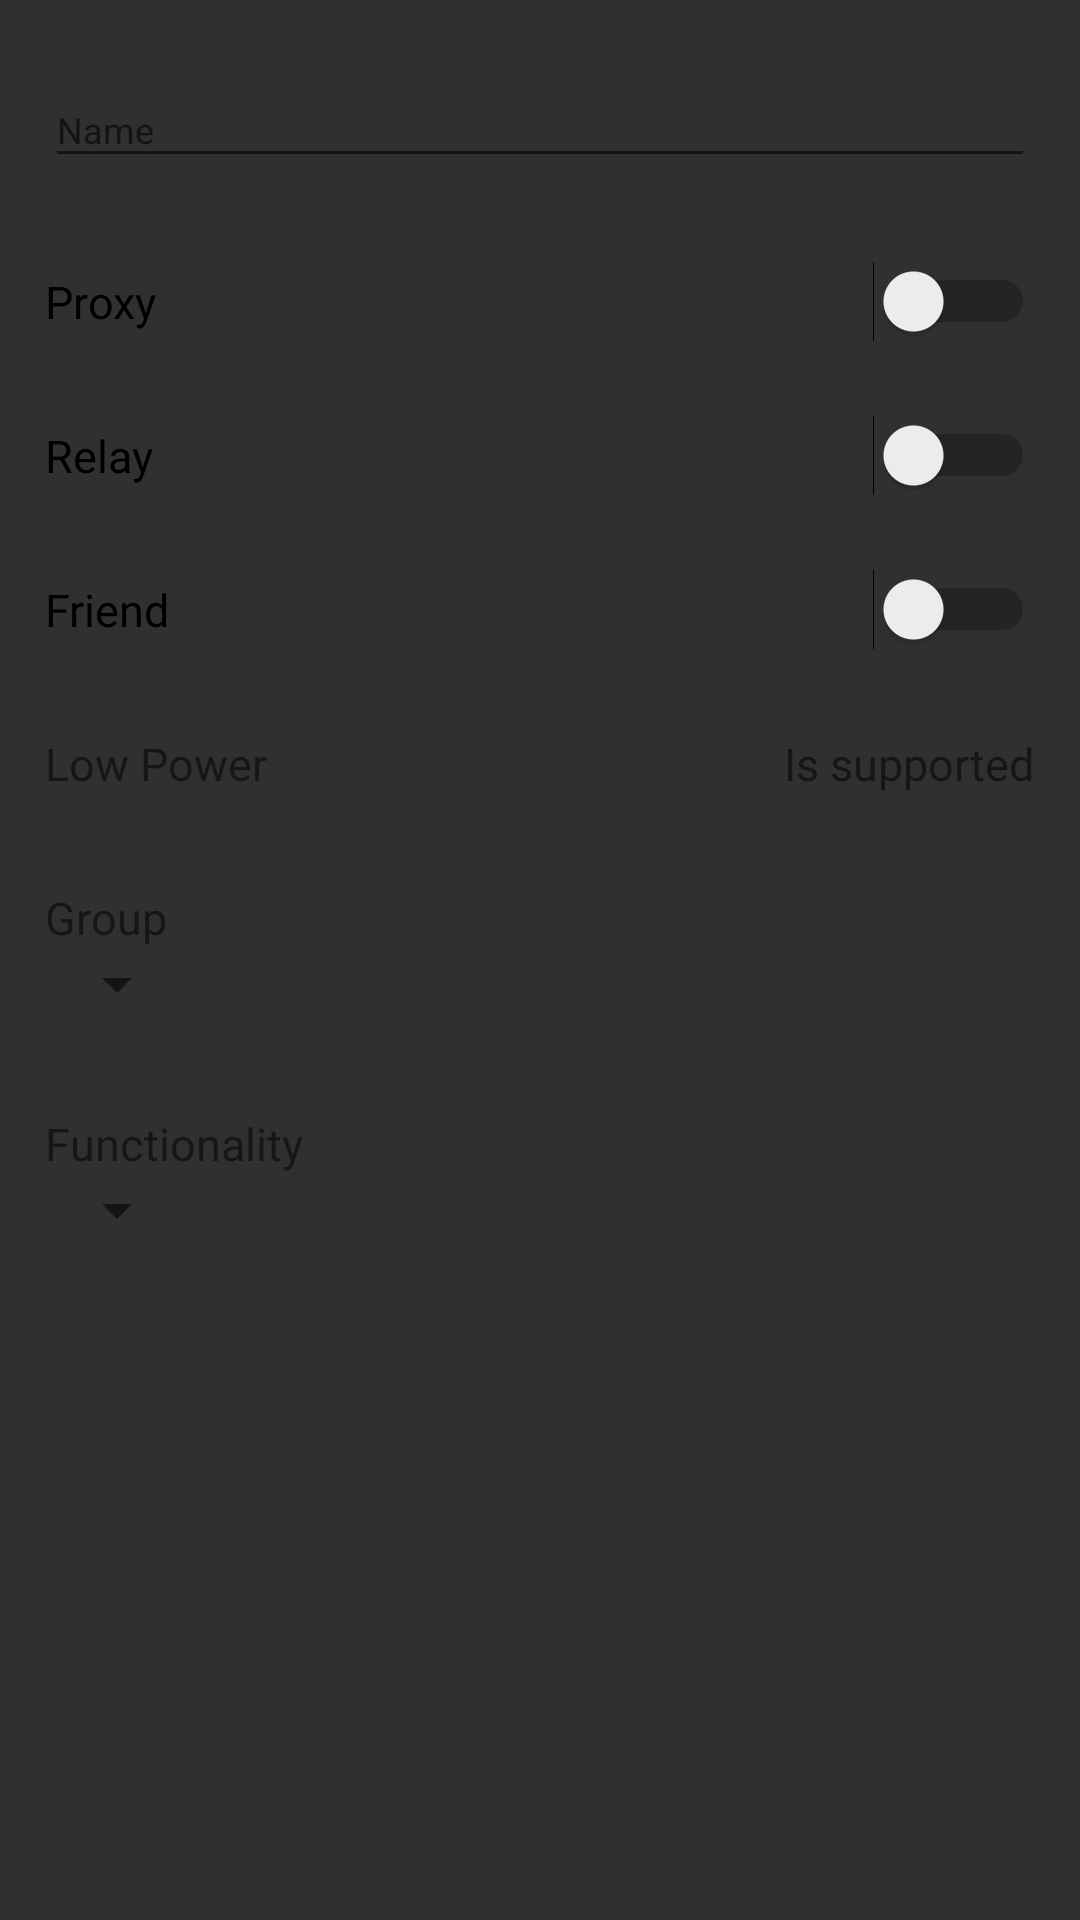

Android layout source for this screen:
<!-- AndroidManifest.xml: application theme AppTheme -->
<!-- res/layout/dialog_device_config.xml -->
<?xml version="1.0" encoding="utf-8"?>
<LinearLayout xmlns:android="http://schemas.android.com/apk/res/android"
    android:layout_width="match_parent"
    android:layout_height="wrap_content"
    android:orientation="vertical"
    android:theme="@style/AppTheme.Light">

    <android.support.design.widget.TextInputLayout
        android:id="@+id/device_name_text_input"
        android:layout_width="match_parent"
        android:layout_height="wrap_content"
        android:padding="@dimen/dialog_config_item_padding">

        <EditText
            android:id="@+id/device_name"
            android:layout_width="match_parent"
            android:layout_height="wrap_content"
            android:hint="@string/device_dialog_config_name_label"
            android:imeOptions="actionDone"
            android:inputType="text"
            android:textSize="@dimen/dialog_value_size" />

    </android.support.design.widget.TextInputLayout>

    <View
        android:layout_width="match_parent"
        android:layout_height="@dimen/dialog_separator_height"
        android:foreground="@color/dialog_device_config_separator" />

    <Switch
        android:id="@+id/sw_proxy"
        android:layout_width="match_parent"
        android:layout_height="wrap_content"
        android:padding="@dimen/dialog_config_item_padding"
        android:text="@string/device_dialog_config_proxy_label"
        android:textSize="@dimen/dialog_label_size" />

    <View
        android:layout_width="match_parent"
        android:layout_height="@dimen/dialog_separator_height"
        android:foreground="@color/dialog_device_config_separator" />

    <Switch
        android:id="@+id/sw_relay"
        android:layout_width="match_parent"
        android:layout_height="wrap_content"
        android:padding="@dimen/dialog_config_item_padding"
        android:text="@string/device_dialog_config_relay_label"
        android:textSize="@dimen/dialog_label_size" />

    <View
        android:layout_width="match_parent"
        android:layout_height="@dimen/dialog_separator_height"
        android:foreground="@color/dialog_device_config_separator" />

    <Switch
        android:id="@+id/sw_friend"
        android:layout_width="match_parent"
        android:layout_height="wrap_content"
        android:padding="@dimen/dialog_config_item_padding"
        android:text="@string/device_dialog_config_friend_label"
        android:textSize="@dimen/dialog_label_size" />

    <LinearLayout
        android:id="@+id/low_power_container"
        android:layout_width="match_parent"
        android:layout_height="wrap_content"
        android:orientation="vertical">

        <View
            android:layout_width="match_parent"
            android:layout_height="@dimen/dialog_separator_height"
            android:foreground="@color/dialog_device_config_separator" />

        <RelativeLayout
            android:layout_width="match_parent"
            android:layout_height="wrap_content"
            android:orientation="horizontal"
            android:padding="@dimen/dialog_config_item_padding">

            <TextView
                android:layout_width="wrap_content"
                android:layout_height="wrap_content"
                android:layout_alignParentStart="true"
                android:text="@string/device_dialog_config_low_power_label"
                android:textSize="@dimen/dialog_label_size" />

            <TextView
                android:layout_width="wrap_content"
                android:layout_height="wrap_content"
                android:layout_alignParentEnd="true"
                android:text="@string/device_dialog_config_low_power_supported"
                android:textSize="@dimen/dialog_label_size" />
        </RelativeLayout>

    </LinearLayout>

    <View
        android:layout_width="match_parent"
        android:layout_height="@dimen/dialog_separator_height"
        android:foreground="@color/dialog_device_config_separator" />

    <LinearLayout
        android:layout_width="match_parent"
        android:layout_height="wrap_content"
        android:orientation="vertical"
        android:padding="@dimen/dialog_config_item_padding">

        <TextView
            android:layout_width="match_parent"
            android:layout_height="wrap_content"
            android:text="@string/device_dialog_config_group_label"
            android:textSize="@dimen/dialog_label_size" />

        <Spinner
            android:id="@+id/sp_group"
            android:layout_width="wrap_content"
            android:layout_height="wrap_content"
            android:textSize="@dimen/dialog_value_size" />
    </LinearLayout>

    <View
        android:layout_width="match_parent"
        android:layout_height="@dimen/dialog_separator_height"
        android:foreground="@color/dialog_device_config_separator" />

    <LinearLayout
        android:layout_width="match_parent"
        android:layout_height="wrap_content"
        android:orientation="vertical"
        android:padding="@dimen/dialog_config_item_padding">

        <TextView
            android:layout_width="match_parent"
            android:layout_height="wrap_content"
            android:text="@string/device_dialog_config_functionality_label"
            android:textSize="@dimen/dialog_label_size" />

        <Spinner
            android:id="@+id/sp_functionality"
            android:layout_width="wrap_content"
            android:layout_height="wrap_content"
            android:textSize="@dimen/dialog_value_size" />
    </LinearLayout>

    <View
        android:layout_width="match_parent"
        android:layout_height="@dimen/dialog_separator_height"
        android:foreground="@color/dialog_device_config_separator"
        android:padding="@dimen/dialog_item_padding" />

</LinearLayout>
<!-- resources referenced by this layout -->
<resources>
  <color name="dialog_device_config_separator">#bbbbbb</color>
  <dimen name="dialog_config_item_padding">15dp</dimen>
  <dimen name="dialog_item_padding">5dp</dimen>
  <dimen name="dialog_label_size">15sp</dimen>
  <dimen name="dialog_separator_height">1dp</dimen>
  <dimen name="dialog_value_size">12sp</dimen>
  <string name="device_dialog_config_friend_label">Friend</string>
  <string name="device_dialog_config_functionality_label">Functionality</string>
  <string name="device_dialog_config_group_label">Group</string>
  <string name="device_dialog_config_low_power_label">Low Power</string>
  <string name="device_dialog_config_low_power_supported">Is supported</string>
  <string name="device_dialog_config_name_label">Name</string>
  <string name="device_dialog_config_proxy_label">Proxy</string>
  <string name="device_dialog_config_relay_label">Relay</string>
  <style name="AppTheme.Light" parent="Theme.AppCompat.Light">
          <item name="colorPrimary">@color/alizarin_crimson</item>
          <item name="colorPrimaryDark">@color/alizarin_crimson_darker</item>
          <item name="colorAccent">@color/alizarin_crimson</item>
          <item name="windowActionBar">false</item>
          <item name="windowNoTitle">true</item>
      </style>
  <style name="AppTheme" parent="Theme.AppCompat">
          
          <item name="actionModeBackground">@color/primaryDarker</item>
          <item name="colorPrimary">@color/alizarin_crimson</item>
          <item name="colorPrimaryDark">@color/alizarin_crimson_darker</item>
          <item name="colorAccent">@android:color/white</item>
          <item name="windowActionBar">false</item>
          <item name="windowNoTitle">true</item>
          <item name="windowActionModeOverlay">true</item>
      </style>
  <color name="alizarin_crimson">#d91f2a</color>
  <color name="alizarin_crimson_darker">#a0171f</color>
  <color name="primaryDarker">@color/alizarin_crimson_darker</color>
</resources>
